2-way image classification set "dataset" from GitHub (dakshhkhatri/HelmVision); label vocabulary: helmet, no helmet.

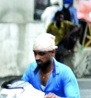
Label: no helmet

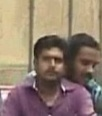
Label: no helmet

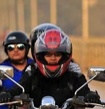
Label: helmet

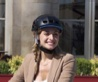
Label: helmet

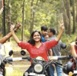
Label: no helmet

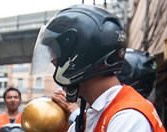
Label: helmet
